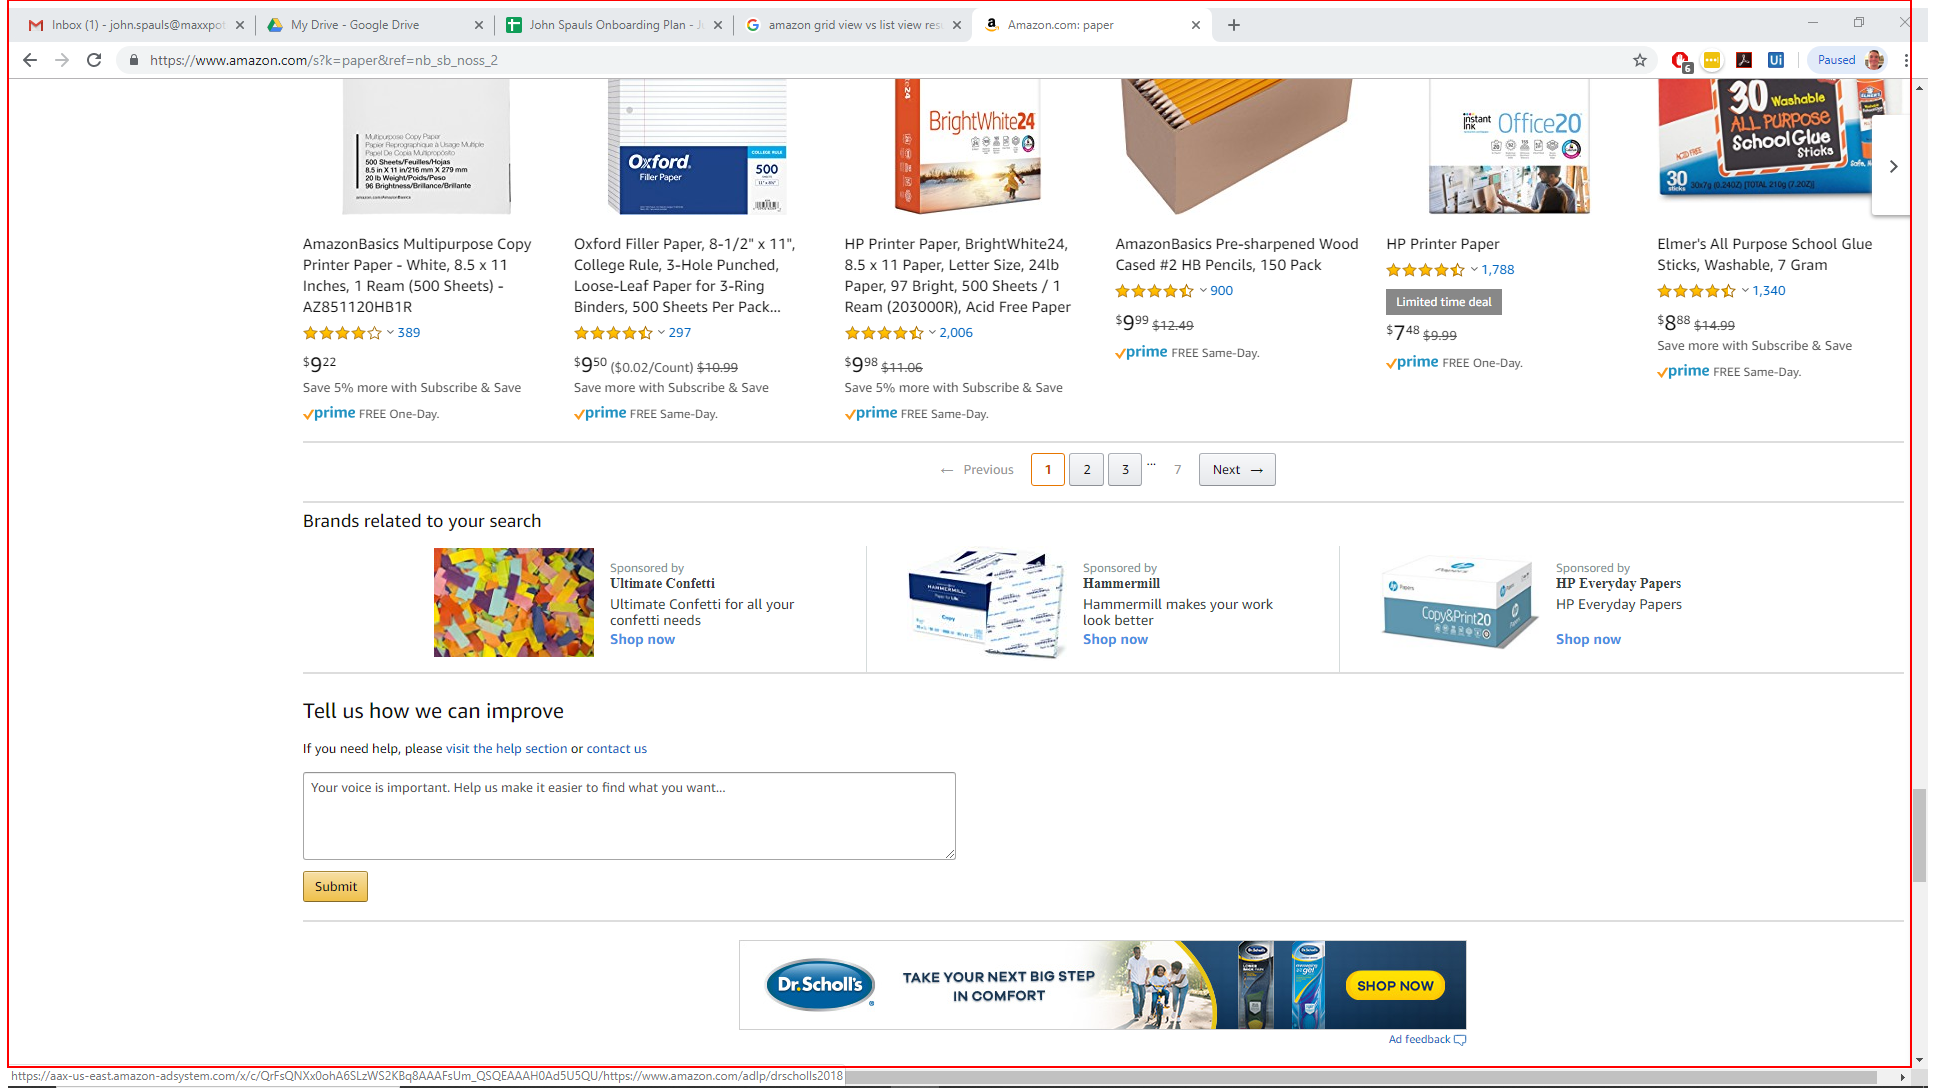
Task: Demo Process for my UiPath Demo
Workflow: Main

Step 1: get-text from the element 'search'
